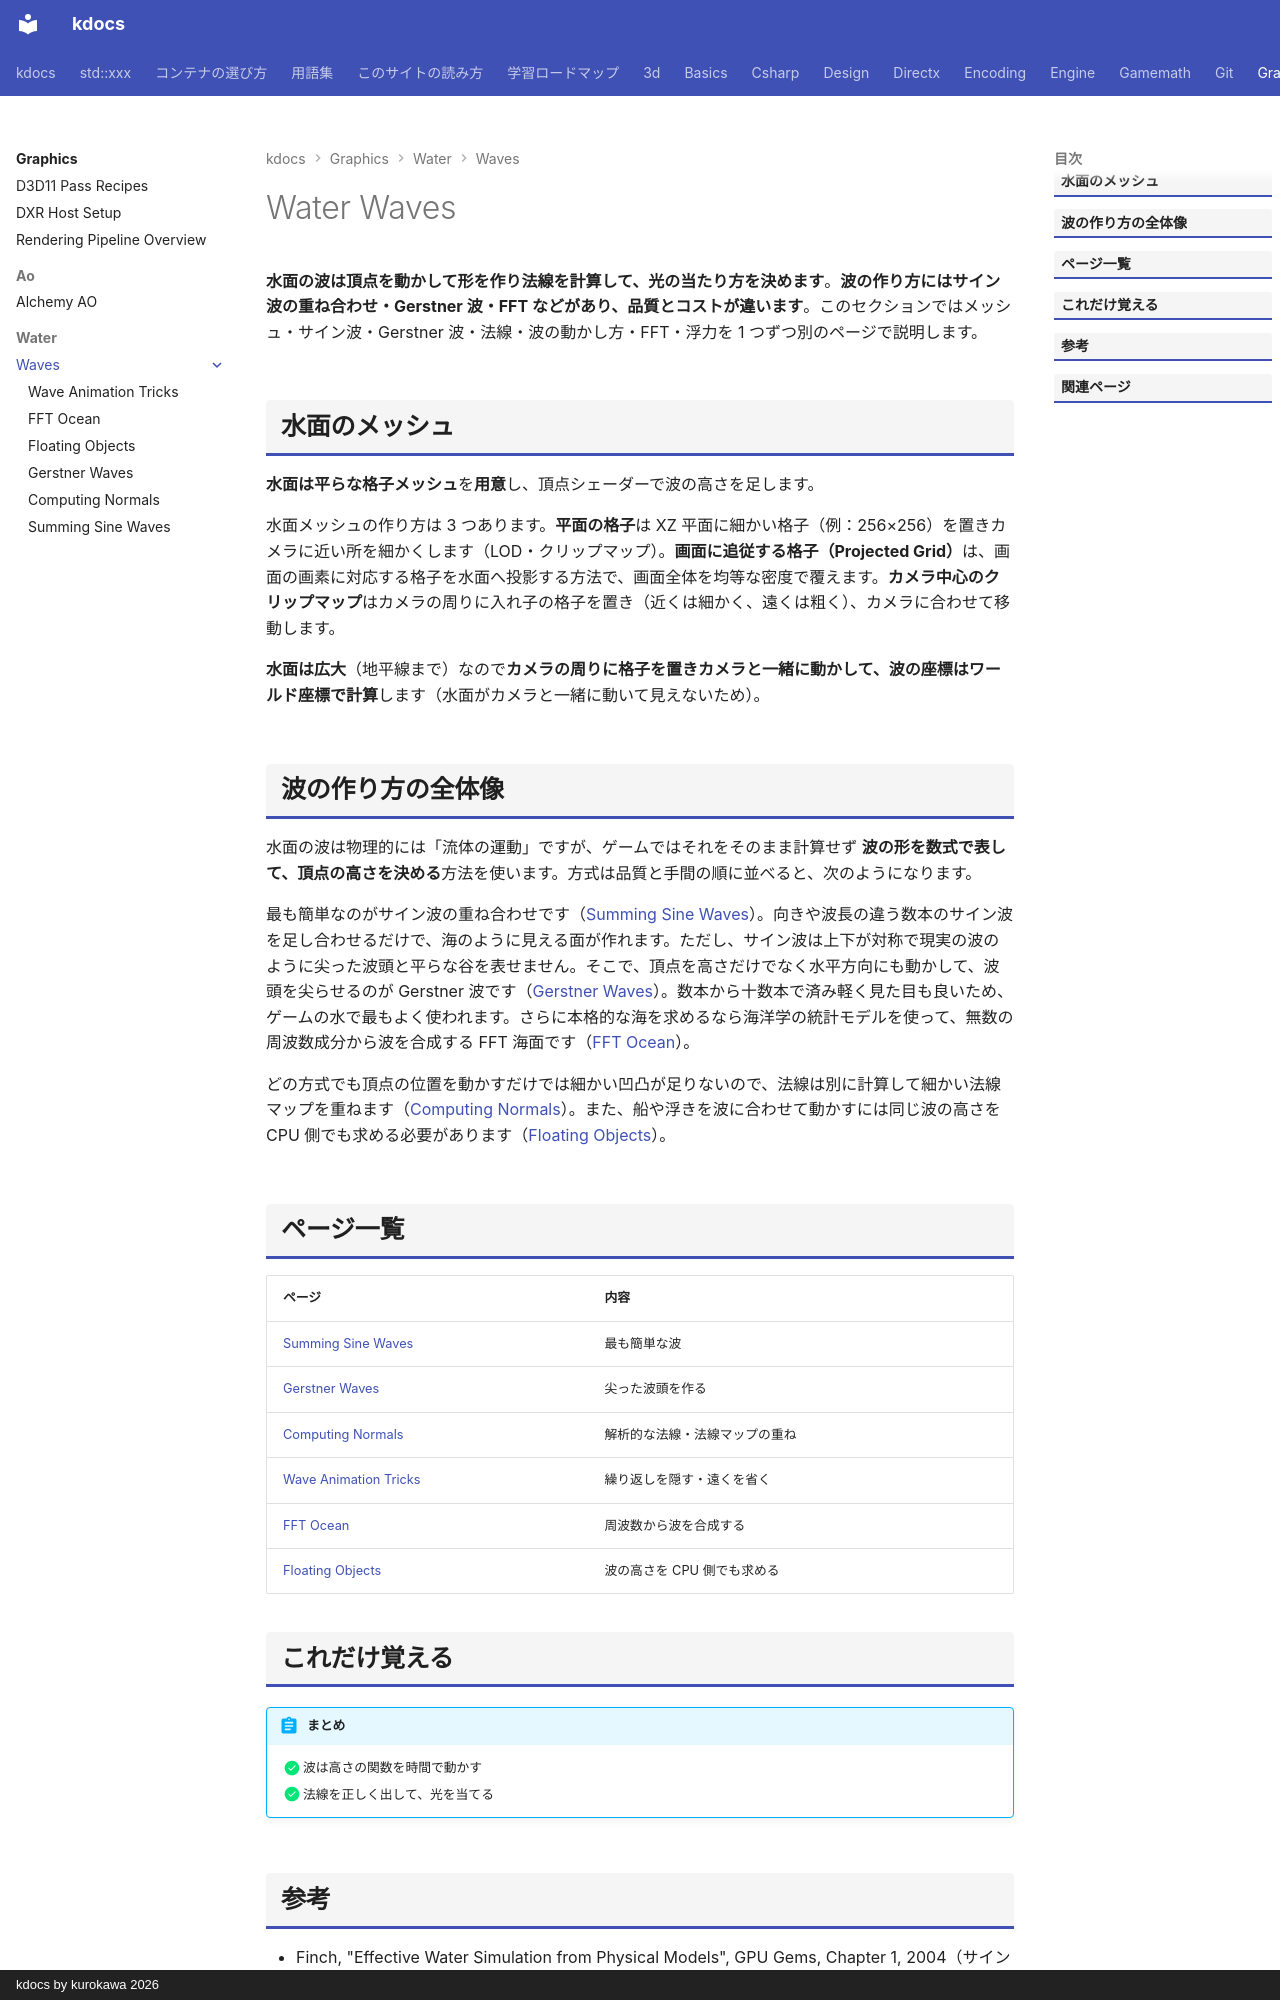

repository: qwzxdf/kdocs · page: graphics/water/waves/index.html · generator: mkdocs · copyright: kdocs by kurokawa 2026

---
title: Water Waves
tags:
  - 描画
---

# Water Waves

<strong>水面の波は頂点を動かして形を作り法線を計算して、光の当たり方を決めます</strong>。<strong>波の作り方にはサイン波の重ね合わせ・Gerstner 波・FFT などがあり、品質とコストが違います</strong>。このセクションではメッシュ・サイン波・Gerstner 波・法線・波の動かし方・FFT・浮力を 1 つずつ別のページで説明します。

## 水面のメッシュ
<strong>水面は平らな格子メッシュ</strong>を<strong>用意</strong>し、頂点シェーダーで波の高さを足します。

水面メッシュの作り方は 3 つあります。<strong>平面の格子</strong>は XZ 平面に細かい格子（例：256×256）を置きカメラに近い所を細かくします（LOD・クリップマップ）。<strong>画面に追従する格子（Projected Grid）</strong>は、画面の画素に対応する格子を水面へ投影する方法で、画面全体を均等な密度で覆えます。<strong>カメラ中心のクリップマップ</strong>はカメラの周りに入れ子の格子を置き（近くは細かく、遠くは粗く）、カメラに合わせて移動します。

<strong>水面は広大</strong>（地平線まで）なので<strong>カメラの周りに格子を置きカメラと一緒に動かして、波の座標はワールド座標で計算</strong>します（水面がカメラと一緒に動いて見えないため）。

## 波の作り方の全体像

水面の波は物理的には「流体の運動」ですが、ゲームではそれをそのまま計算せず <strong>波の形を数式で表して、頂点の高さを決める</strong>方法を使います。方式は品質と手間の順に並べると、次のようになります。

最も簡単なのがサイン波の重ね合わせです（[Summing Sine Waves](sine-waves.md)）。向きや波長の違う数本のサイン波を足し合わせるだけで、海のように見える面が作れます。ただし、サイン波は上下が対称で現実の波のように尖った波頭と平らな谷を表せません。そこで、頂点を高さだけでなく水平方向にも動かして、波頭を尖らせるのが Gerstner 波です（[Gerstner Waves](gerstner.md)）。数本から十数本で済み軽く見た目も良いため、ゲームの水で最もよく使われます。さらに本格的な海を求めるなら海洋学の統計モデルを使って、無数の周波数成分から波を合成する FFT 海面です（[FFT Ocean](fft-ocean.md)）。

どの方式でも頂点の位置を動かすだけでは細かい凹凸が足りないので、法線は別に計算して細かい法線マップを重ねます（[Computing Normals](normals.md)）。また、船や浮きを波に合わせて動かすには同じ波の高さを CPU 側でも求める必要があります（[Floating Objects](floating.md)）。

## ページ一覧

| ページ | 内容 |
| --- | --- |
| [Summing Sine Waves](sine-waves.md) | 最も簡単な波 |
| [Gerstner Waves](gerstner.md) | 尖った波頭を作る |
| [Computing Normals](normals.md) | 解析的な法線・法線マップの重ね |
| [Wave Animation Tricks](animation-tricks.md) | 繰り返しを隠す・遠くを省く |
| [FFT Ocean](fft-ocean.md) | 周波数から波を合成する |
| [Floating Objects](floating.md) | 波の高さを CPU 側でも求める |

## これだけ覚える

!!! abstract "まとめ"
    - [x] 波は高さの関数を時間で動かす
    - [x] 法線を正しく出して、光を当てる
